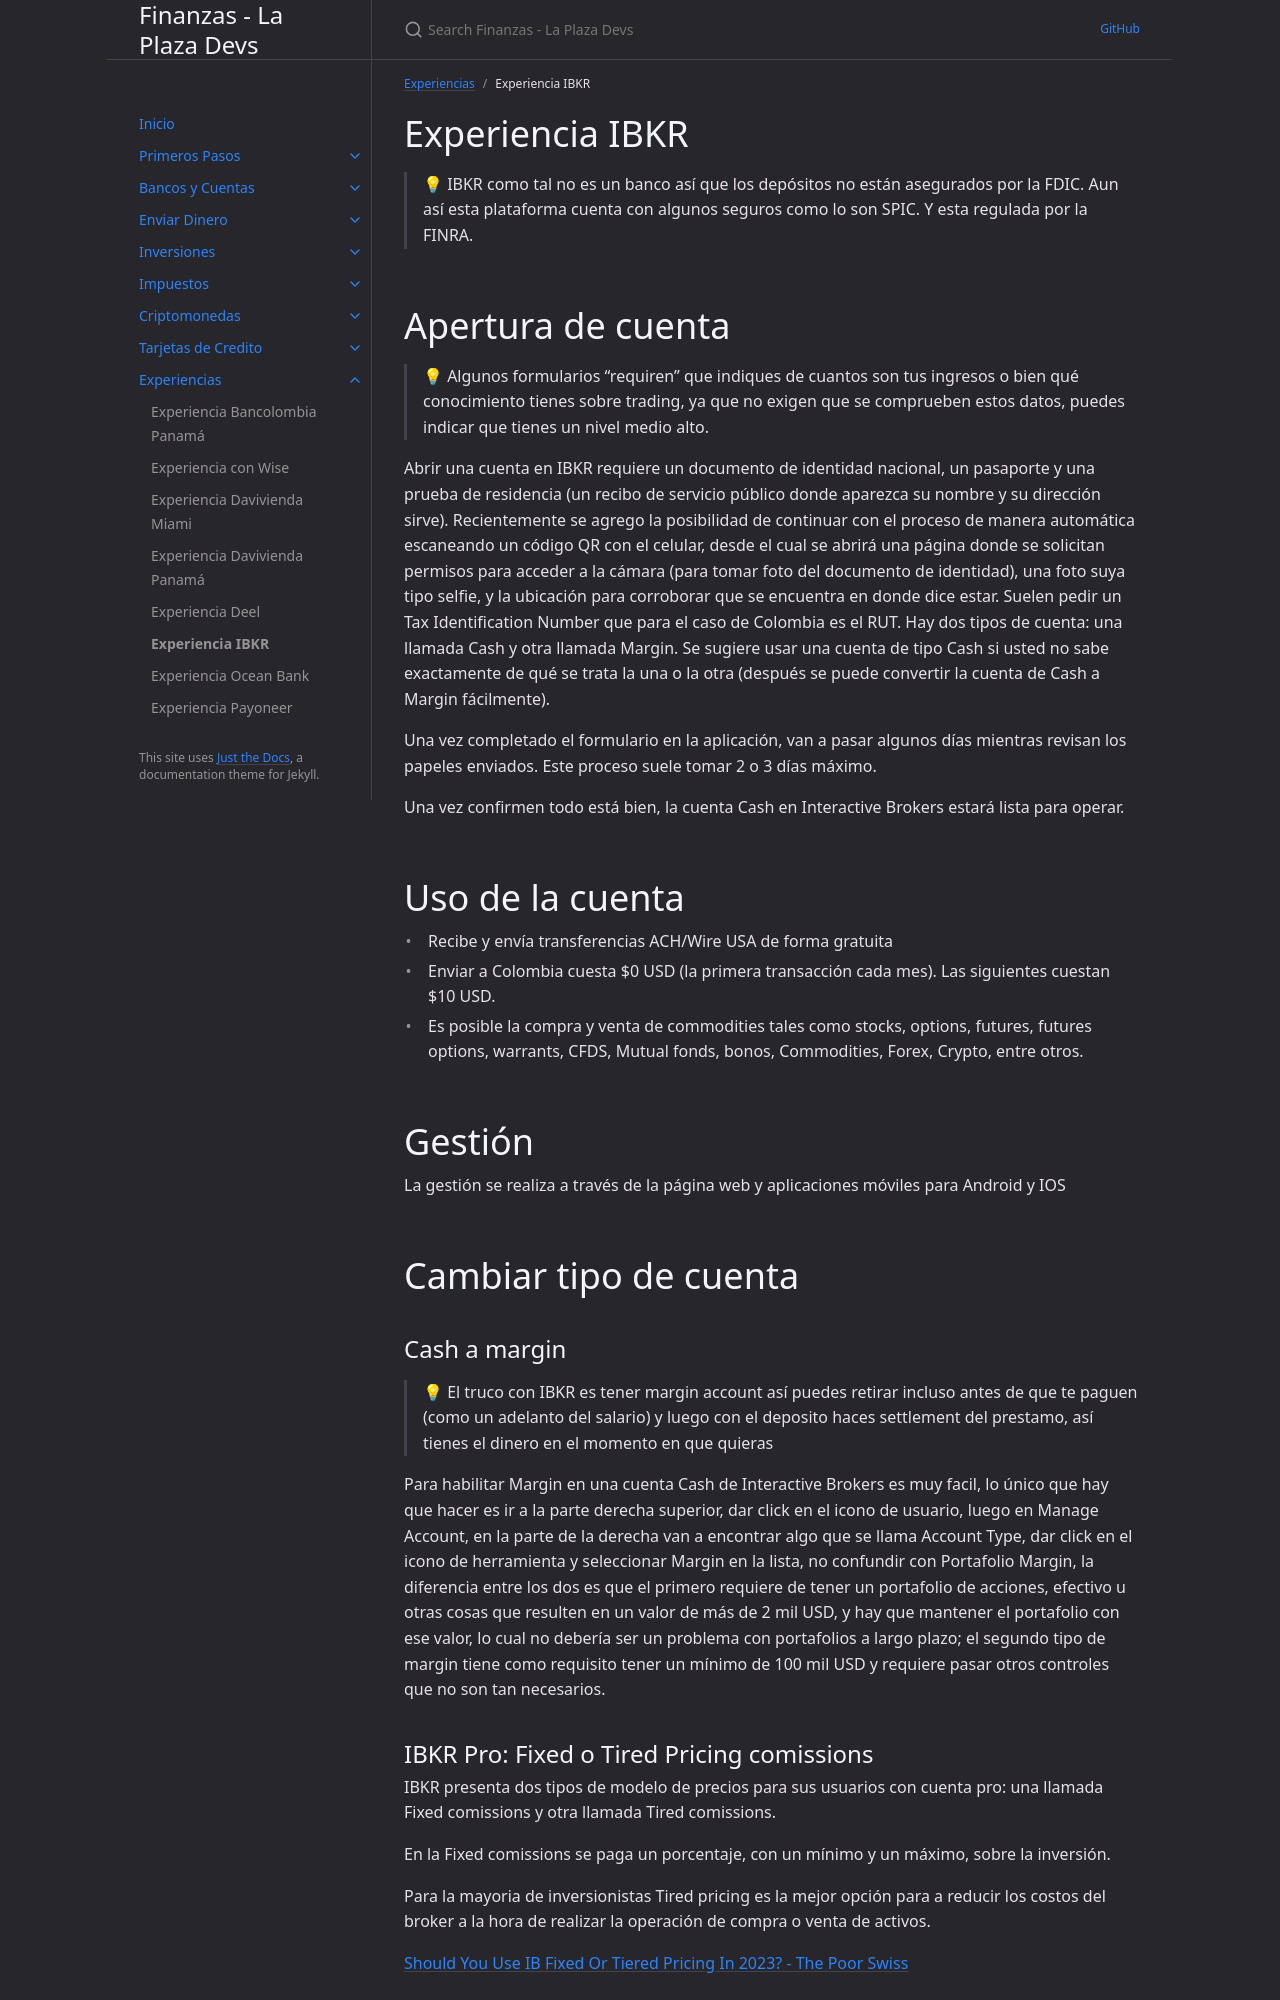

repository: laplazadevs/finanzas · page: docs/experiencia-ibkr.html · generator: jekyll

---
layout: default
title: "Experiencia IBKR"
parent: Experiencias
nav_order: 6
---

# Experiencia IBKR

> 💡 IBKR como tal no es un banco así que los depósitos no están asegurados por la FDIC. Aun así esta plataforma cuenta con algunos seguros como lo son SPIC. Y esta regulada por la FINRA.

# Apertura de cuenta

> 💡 Algunos formularios "requiren" que indiques de cuantos son tus ingresos o bien qué conocimiento tienes sobre trading, ya que no exigen que se comprueben estos datos, puedes indicar que tienes un nivel medio alto.

Abrir una cuenta en IBKR requiere un documento de identidad nacional, un pasaporte y una prueba de residencia (un recibo de servicio público donde aparezca su nombre y su dirección sirve). Recientemente se agrego la posibilidad de continuar con el proceso de manera automática escaneando un código QR con el celular, desde el cual se abrirá una página donde se solicitan permisos para acceder a la cámara (para tomar foto del documento de identidad), una foto suya tipo selfie, y la ubicación para corroborar que se encuentra en donde dice estar. Suelen pedir un Tax Identification Number que para el caso de Colombia es el RUT. Hay dos tipos de cuenta: una llamada Cash y otra llamada Margin. Se sugiere usar una cuenta de tipo Cash si usted no sabe exactamente de qué se trata la una o la otra (después se puede convertir la cuenta de Cash a Margin fácilmente).

Una vez completado el formulario en la aplicación, van a pasar algunos días mientras revisan los papeles enviados. Este proceso suele tomar 2 o 3 días máximo.

Una vez confirmen todo está bien, la cuenta Cash en Interactive Brokers estará lista para operar.

# Uso de la cuenta

- Recibe y envía transferencias ACH/Wire USA de forma gratuita
- Enviar a Colombia cuesta $0 USD (la primera transacción cada mes). Las siguientes cuestan $10 USD.
- Es posible la compra y venta de commodities tales como stocks, options, futures, futures options, warrants, CFDS, Mutual fonds, bonos, Commodities, Forex, Crypto, entre otros.

# Gestión

La gestión se realiza a través de la página web y aplicaciones móviles para Android y IOS

# Cambiar tipo de cuenta
